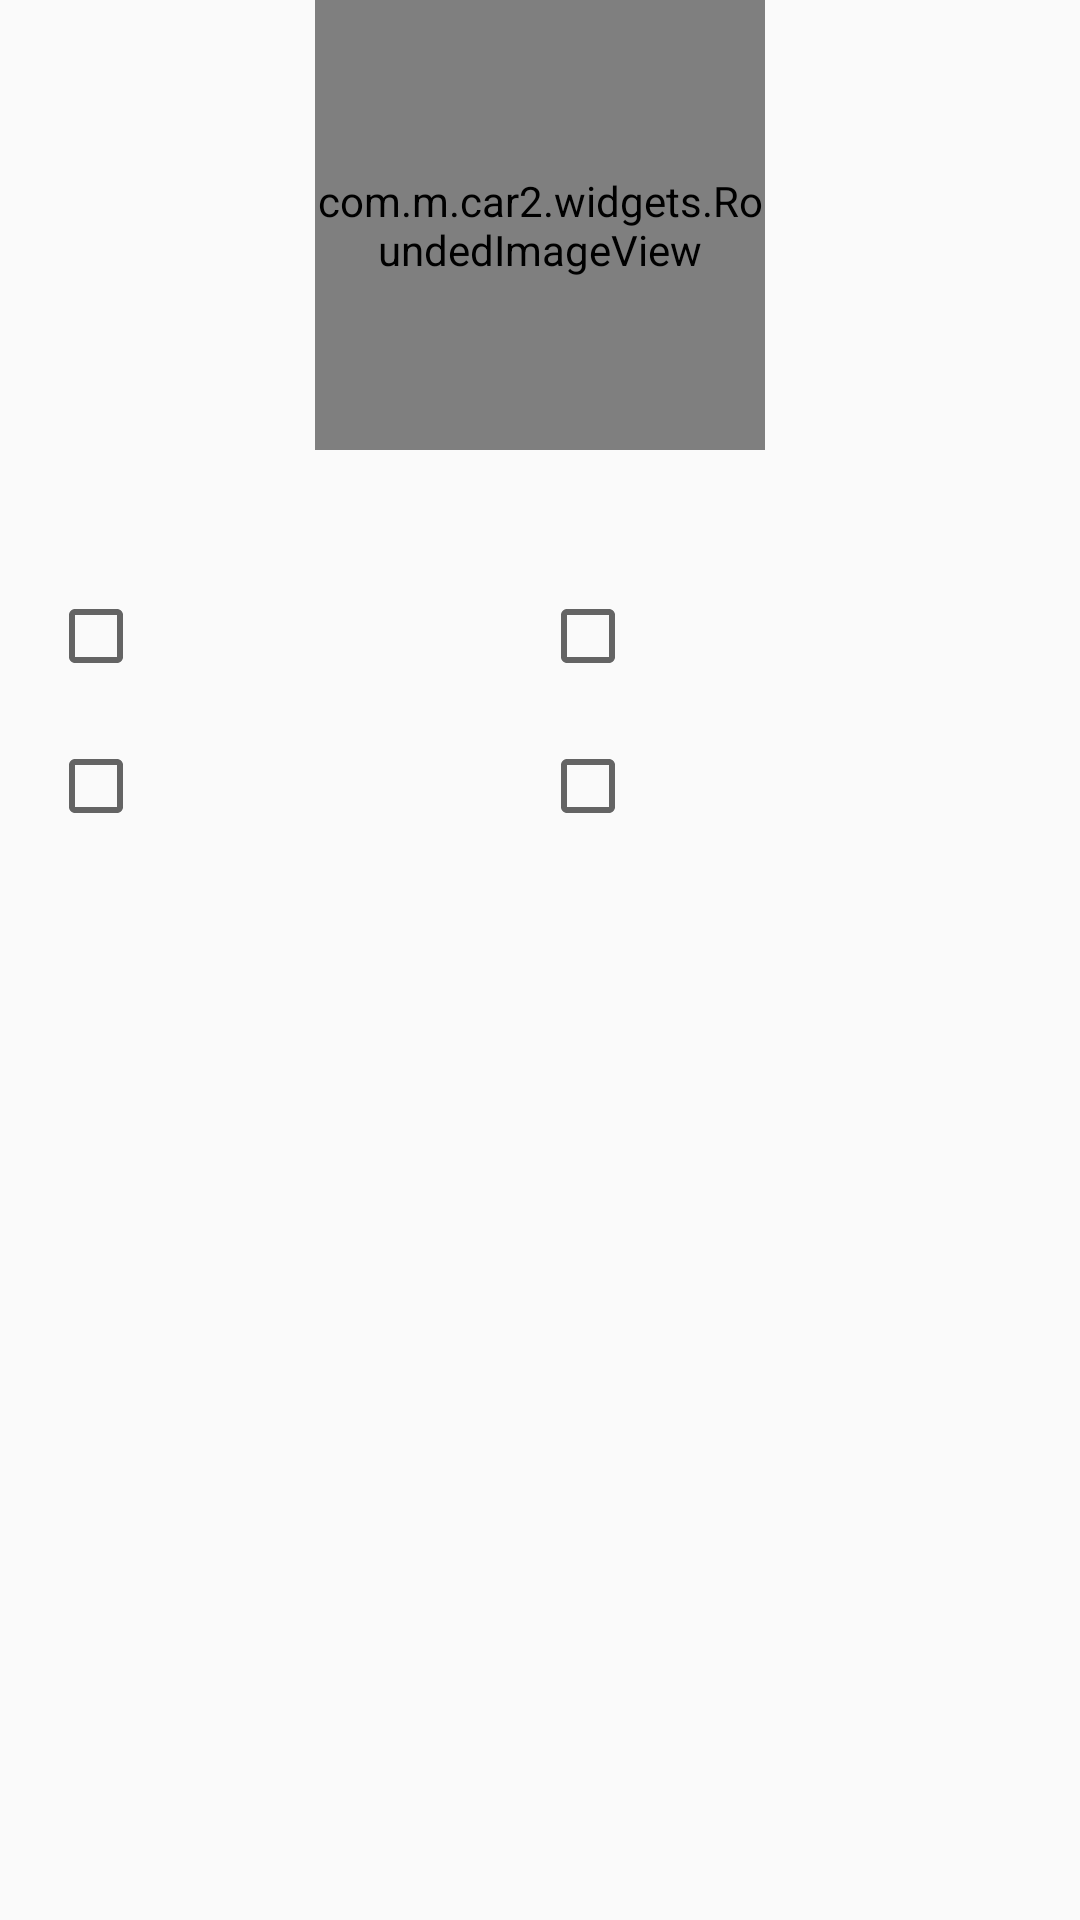

Here is an Android app screen rendered from its layout file. Give the layout XML and the strings, colors and styles it references.
<!-- AndroidManifest.xml: application theme CarTheme -->
<!-- res/layout/guess_layout.xml -->
<?xml version="1.0" encoding="utf-8"?>
<layout xmlns:android="http://schemas.android.com/apk/res/android"
    xmlns:app="http://schemas.android.com/apk/res-auto">

    <data>

        <import type="com.m.car2.mvvm.bindingadapter.ImageHelper" />

        <import type="com.m.car2.mode.CarData" />

        <variable
            name="carData"
            type="com.m.car2.mode.CarData" />

    </data>

    <LinearLayout
        android:layout_width="match_parent"
        android:layout_height="match_parent"
        android:orientation="vertical">

        <com.m.car2.widgets.RoundedImageView
            android:layout_width="150dp"
            android:layout_height="150dp"
            android:layout_gravity="center"
            android:layout_marginLeft="10dp"
            android:layout_marginRight="10dp"
            android:src="@drawable/default_bg"
            app:placeHolder="@{@drawable/default_bg}"
            app:imageUrl="@{carData.carIconUrl}"
            app:riv_oval="true" />

        <FrameLayout
            android:layout_width="match_parent"
            android:layout_height="wrap_content"
            android:layout_marginTop="30dp"
            android:padding="@dimen/activity_vertical_margin">

            <LinearLayout
                android:layout_width="match_parent"
                android:layout_height="wrap_content"
                android:orientation="horizontal">

                <android.support.v7.widget.AppCompatCheckBox
                    android:id="@+id/one"
                    android:layout_width="0dp"
                    android:layout_height="wrap_content"
                    android:layout_weight="1" />

                <android.support.v7.widget.AppCompatCheckBox
                    android:id="@+id/two"
                    android:layout_width="0dp"
                    android:layout_height="wrap_content"
                    android:layout_weight="1" />

            </LinearLayout>

            <LinearLayout
                android:layout_marginTop="50dp"
                android:layout_width="match_parent"
                android:layout_height="wrap_content"
                android:orientation="horizontal">

                <android.support.v7.widget.AppCompatCheckBox
                    android:id="@+id/three"
                    android:layout_width="0dp"
                    android:layout_height="wrap_content"
                    android:layout_weight="1" />

                <android.support.v7.widget.AppCompatCheckBox
                    android:id="@+id/four"
                    android:layout_width="0dp"
                    android:layout_height="wrap_content"
                    android:layout_weight="1" />

            </LinearLayout>

        </FrameLayout>

    </LinearLayout>

</layout>
<!-- resources referenced by this layout -->
<resources>
  <dimen name="activity_vertical_margin">16dp</dimen>
  <!-- drawable default_bg (drawable) -->
  <?xml version="1.0" encoding="utf-8"?>
  <shape xmlns:android="http://schemas.android.com/apk/res/android">
  
      <solid android:color="@color/black_alpha_33" />
  </shape>
  <style name="CarTheme" parent="Theme.AppCompat.Light.NoActionBar">
          
          <item name="colorPrimary">@color/colorPrimaryPink</item>
          <item name="colorPrimaryDark">@color/pink_pressed_color</item>
          <item name="colorAccent">@color/colorPrimaryPink</item>
          <item name="windowNoTitle">true</item>
          <item name="windowActionBar">false</item>
      </style>
  <color name="black_alpha_33">#33000000</color>
  <color name="colorPrimaryPink">#F94967</color>
  <color name="pink_pressed_color">#DF415C</color>
</resources>
